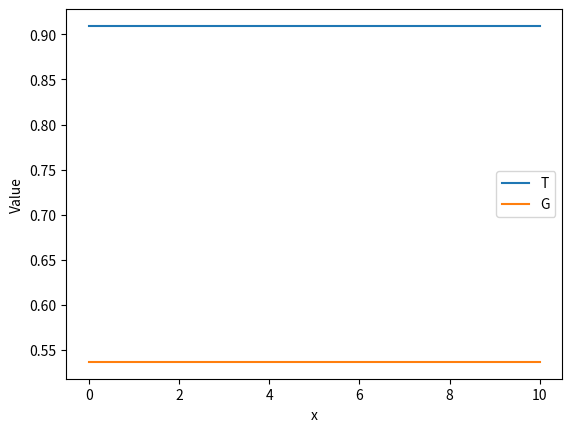

Python code for this plot:
import numpy as np
from scipy.sparse.linalg import spsolve
import matplotlib.pyplot as plt

p_1 = 0.083
p_2 = 0.014
p_3 = 0.638
p_4 = 0.042999
p_5 = 8
p_6 = 0.278

L = 10
n = 1000
x_min = 0
x_max = L
delta_x = (x_max - x_min) / n

def f(T, G):
    # Generate the system of equations in T
    equations_T = [T[i] * (1 - T[i]) - p_1 * T[i] + (T[i+1] - 2 * T[i] + T[i-1]) / delta_x**2 - p_2 * T[i] * G[i] for i in range(1, n)]
    i = 0
    equations_T.insert(0, T[i] * (1 - T[i]) - p_1 * T[i] + (2 * T[i+1] - 2 * T[i]) / delta_x**2 - p_2 * T[i] * G[i])  # Equation for i = 0    
    i = n
    equations_T.append(T[i] * (1 - T[i]) - p_1 * T[i] + (2 * T[i-1] - 2 * T[i]) / delta_x**2 - p_2 * T[i] * G[i])  # Equation for i = n      

    # Generate the system of equations in G
    equations_G = [p_3 * G[i] * (1 - G[i]) - p_4 * G[i] + p_5 * (G[i+1] - 2 * G[i] + G[i-1]) / delta_x**2 - p_6 * T[i] * G[i] for i in range(1, n)]
    i = 0
    equations_G.insert(0, p_3 * G[i] * (1 - G[i]) - p_4 * G[i] + p_5 * (2 * G[i+1] - 2 * G[i]) / delta_x**2 - p_6 * T[i] * G[i])  # Equation for i = 0    
    i = n
    equations_G.append(p_3 * G[i] * (1 - G[i]) - p_4 * G[i] + p_5 * (-2 * G[i] + 2 * G[i-1]) / delta_x**2 - p_6 * T[i] * G[i])  # Equation for i = n      
    return equations_T + equations_G

def J_eq_1_T(T, G):
    # Generate the Jacobian matrix
    jac_matrix = np.zeros((n+1, n+1))
   
    for i in range(1, n):
        jac_matrix[i, i] = 1 - 2 * T[i] - p_1 - 2 / delta_x**2 - p_2 * G[i]
        jac_matrix[i, i-1] = 1 / delta_x**2
        jac_matrix[i, i+1] = 1 / delta_x**2

    # Jacobian for i = 0
    i = 0
    jac_matrix[i, i+1] = 2 / delta_x**2
    jac_matrix[i, i] = 1 - 2 * T[i] - p_1 - 2 / delta_x**2 - p_2 * G[i]
   
    # Jacobian for i = n
    i = n
    jac_matrix[i, i-1] = 2 / delta_x**2
    jac_matrix[i, i] = 1 - 2 * T[i] - p_1 - 2 / delta_x**2 - p_2 * G[i]

    return jac_matrix

def J_eq_1_G(T, G):
    # Generate the Jacobian matrix
    jac_matrix = np.zeros((n+1, n+1))
    for i in range(0, n+1):
        jac_matrix[i, i] = -p_2 * T[i]
    return jac_matrix

def J_eq_2_T(T, G):
    # Generate the Jacobian matrix
    jac_matrix = np.zeros((n+1, n+1))
    for i in range(0, n+1):
        jac_matrix[i, i] = -p_6 * G[i]
    return jac_matrix

def J_eq_2_G(T, G):
    # Generate the Jacobian matrix
    jac_matrix = np.zeros((n+1, n+1))
   
    for i in range(1, n):
        jac_matrix[i, i] = p_3 - 2 * p_3 * G[i] - p_4 - 2 * p_5 / delta_x**2 - p_6 * T[i]
        jac_matrix[i, i-1] = p_5 / delta_x**2
        jac_matrix[i, i+1] = p_5 / delta_x**2

    # Jacobian for i = 0
    i = 0
    jac_matrix[i, i+1] = 2*p_5 / delta_x**2
    jac_matrix[i, i] = p_3 - 2 * p_3 * G[i] - p_4 - 2 * p_5 / delta_x**2 - p_6 * T[i]
   
    # Jacobian for i = n
    i = n
    jac_matrix[i, i-1] = 2*p_5 / delta_x**2
    jac_matrix[i, i] = p_3 - 2 * p_3 * G[i] - p_4 - 2 * p_5 / delta_x**2 - p_6 * T[i]

    return jac_matrix

def J(T, G):
    Jac_eq_1_T = J_eq_1_T(T, G)
    Jac_eq_1_G = J_eq_1_G(T, G)
    Jac_eq_2_T = J_eq_2_T(T, G)
    Jac_eq_2_G = J_eq_2_G(T, G)

    # Create a larger matrix to hold the combined result
    Jac = np.zeros((2 * (n+1), 2 * (n+1)))

    # Insert matrices into appropriate positions
    Jac[:n+1, :n+1] = Jac_eq_1_T  # Left upper part
    Jac[:n+1, n+1:] = Jac_eq_1_G  # Right upper part
    Jac[n+1:, :n+1] = Jac_eq_2_T  # Left lower part
    Jac[n+1:, n+1:] = Jac_eq_2_G  # Right lower part
   
    return Jac

def newton_raphson_system(f, J, initial_guess, tol=1e-6, max_iter=100):
    for i in range(max_iter):
        # Split initial guess into T and G
        T, G = np.split(initial_guess, 2)

        # Evaluate the system of equations and the Jacobian at the current point
        f_val = np.array(f(T, G))
        J_val = np.array(J(T, G))

        # Solve the linear system to get the update
        delta_T_G = spsolve(J_val, -f_val)
        
        # Update the solution
        initial_guess += delta_T_G

        # Check for convergence
        if np.linalg.norm(delta_T_G) < tol:
            print('Converged after', i + 1, 'iterations.')
            return initial_guess  # Return the solution
    
    raise RuntimeError("Newton-Raphson method did not converge within the maximum number of iterations.")


# Initial guess

initial_guess = np.zeros(2*(n + 1))
for i in range(0,n+1):
    initial_guess[i] = 0.909
   
for i in range(n+1, 2*(n+1)):
    initial_guess[i] = 0.538
print(initial_guess)

# Solve the system
solution = newton_raphson_system(f, J, initial_guess)

# Split solution into T and G
T_solution, G_solution = np.split(solution, 2)

# Plot the results
x = np.linspace(x_min, x_max, n+1)

plt.figure()
plt.plot(x, T_solution, label='T')
plt.plot(x, G_solution, label='G')
plt.xlabel('x')
plt.ylabel('Value')
plt.legend()
plt.show()
